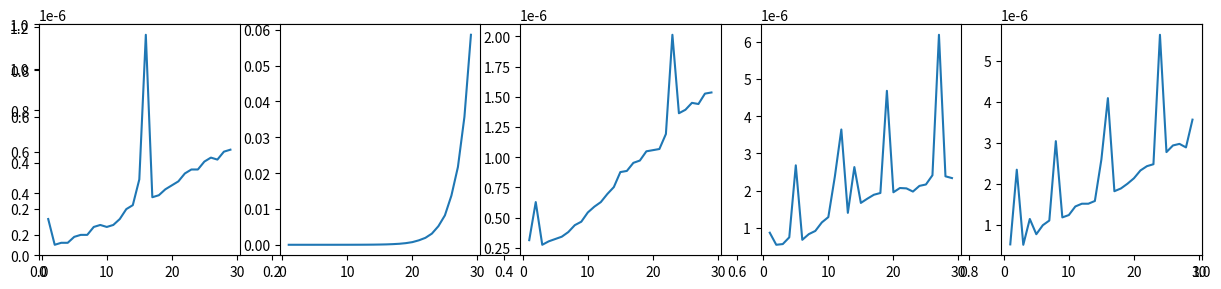

Write Python code to recreate this figure.
import time
import matplotlib.pyplot as plt
from numpy import mean

def timeit(func, args, n=100):
    times = []
    for arg in args:
        start = time.time()
        for _ in range(n):
            func(arg)
        end = time.time()
        times.append((end-start)/n)
    print(f"Elapsed time: {mean(times)} seconds")
    return times

# Best implementation O(n)
def bestfibo(n):
    t1, t2 = 0, 1
    for _ in range(n):
        t1, t2 = t2, t1 + t2

    return t1

print(bestfibo(20))

# Bad implementation of fibonacci O(2^n)
def badfibo(n):
    if n < 2:
        return n
    return badfibo(n - 1) + badfibo(n - 2)

print(badfibo(20))

# Dynamic programming fibonacci O(n)
# top down
def dptdfibo(n):
    t = [0]*(n+1)
    t[0] = 0
    t[1] = 1
    for i in range(2, n+1):
        t[i] = t[i-1] + t[i-2]

    return t[n]

print(dptdfibo(20))

# bottom up
def dpbufibo(n):
    t = [0]*(n+1)
    t[0] = 0
    t[1] = 1

    def f(i):
        if i < 2:
            return
        f(i-1)
        t[i] = t[i-1] + t[i - 2]

    f(n)
    return t[n]

print(dpbufibo(20))

def dpbu2fibo(n):
    t = [-1]*(n+1)
    t[0] = 0
    t[1] = 1

    def f(i):
        if i < 2:
            return
        if t[i-1] == -1: f(i - 1)
        if t[i-2] == -1: f(i - 2)

        t[i] = t[i - 1] + t[i - 2]

    f(n)
    return t[n]

print(dpbu2fibo(20))


plt.subplots(figsize=(15, 3))
m = 25
args = list(range(1, 30))
data = timeit(bestfibo, args, m)
plt.subplot(1, 5, 1)
plt.plot(args, data)
data =timeit(badfibo, args, m)
plt.subplot(1, 5, 2)
plt.plot(args, data)
data =timeit(dptdfibo, args, m)
plt.subplot(1, 5, 3)
plt.plot(args, data)
data =timeit(dpbufibo, args, m)
plt.subplot(1, 5, 4)
plt.plot(args, data)
data =timeit(dpbu2fibo, args, m)
plt.subplot(1, 5, 5)
plt.plot(args, data)

plt.savefig('fibo.png')

